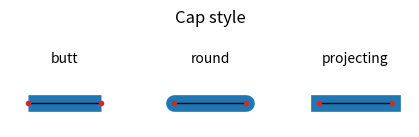

This figure's Python source:
import matplotlib.pyplot as plt

from matplotlib._enums import CapStyle

CapStyle.demo()
plt.show()